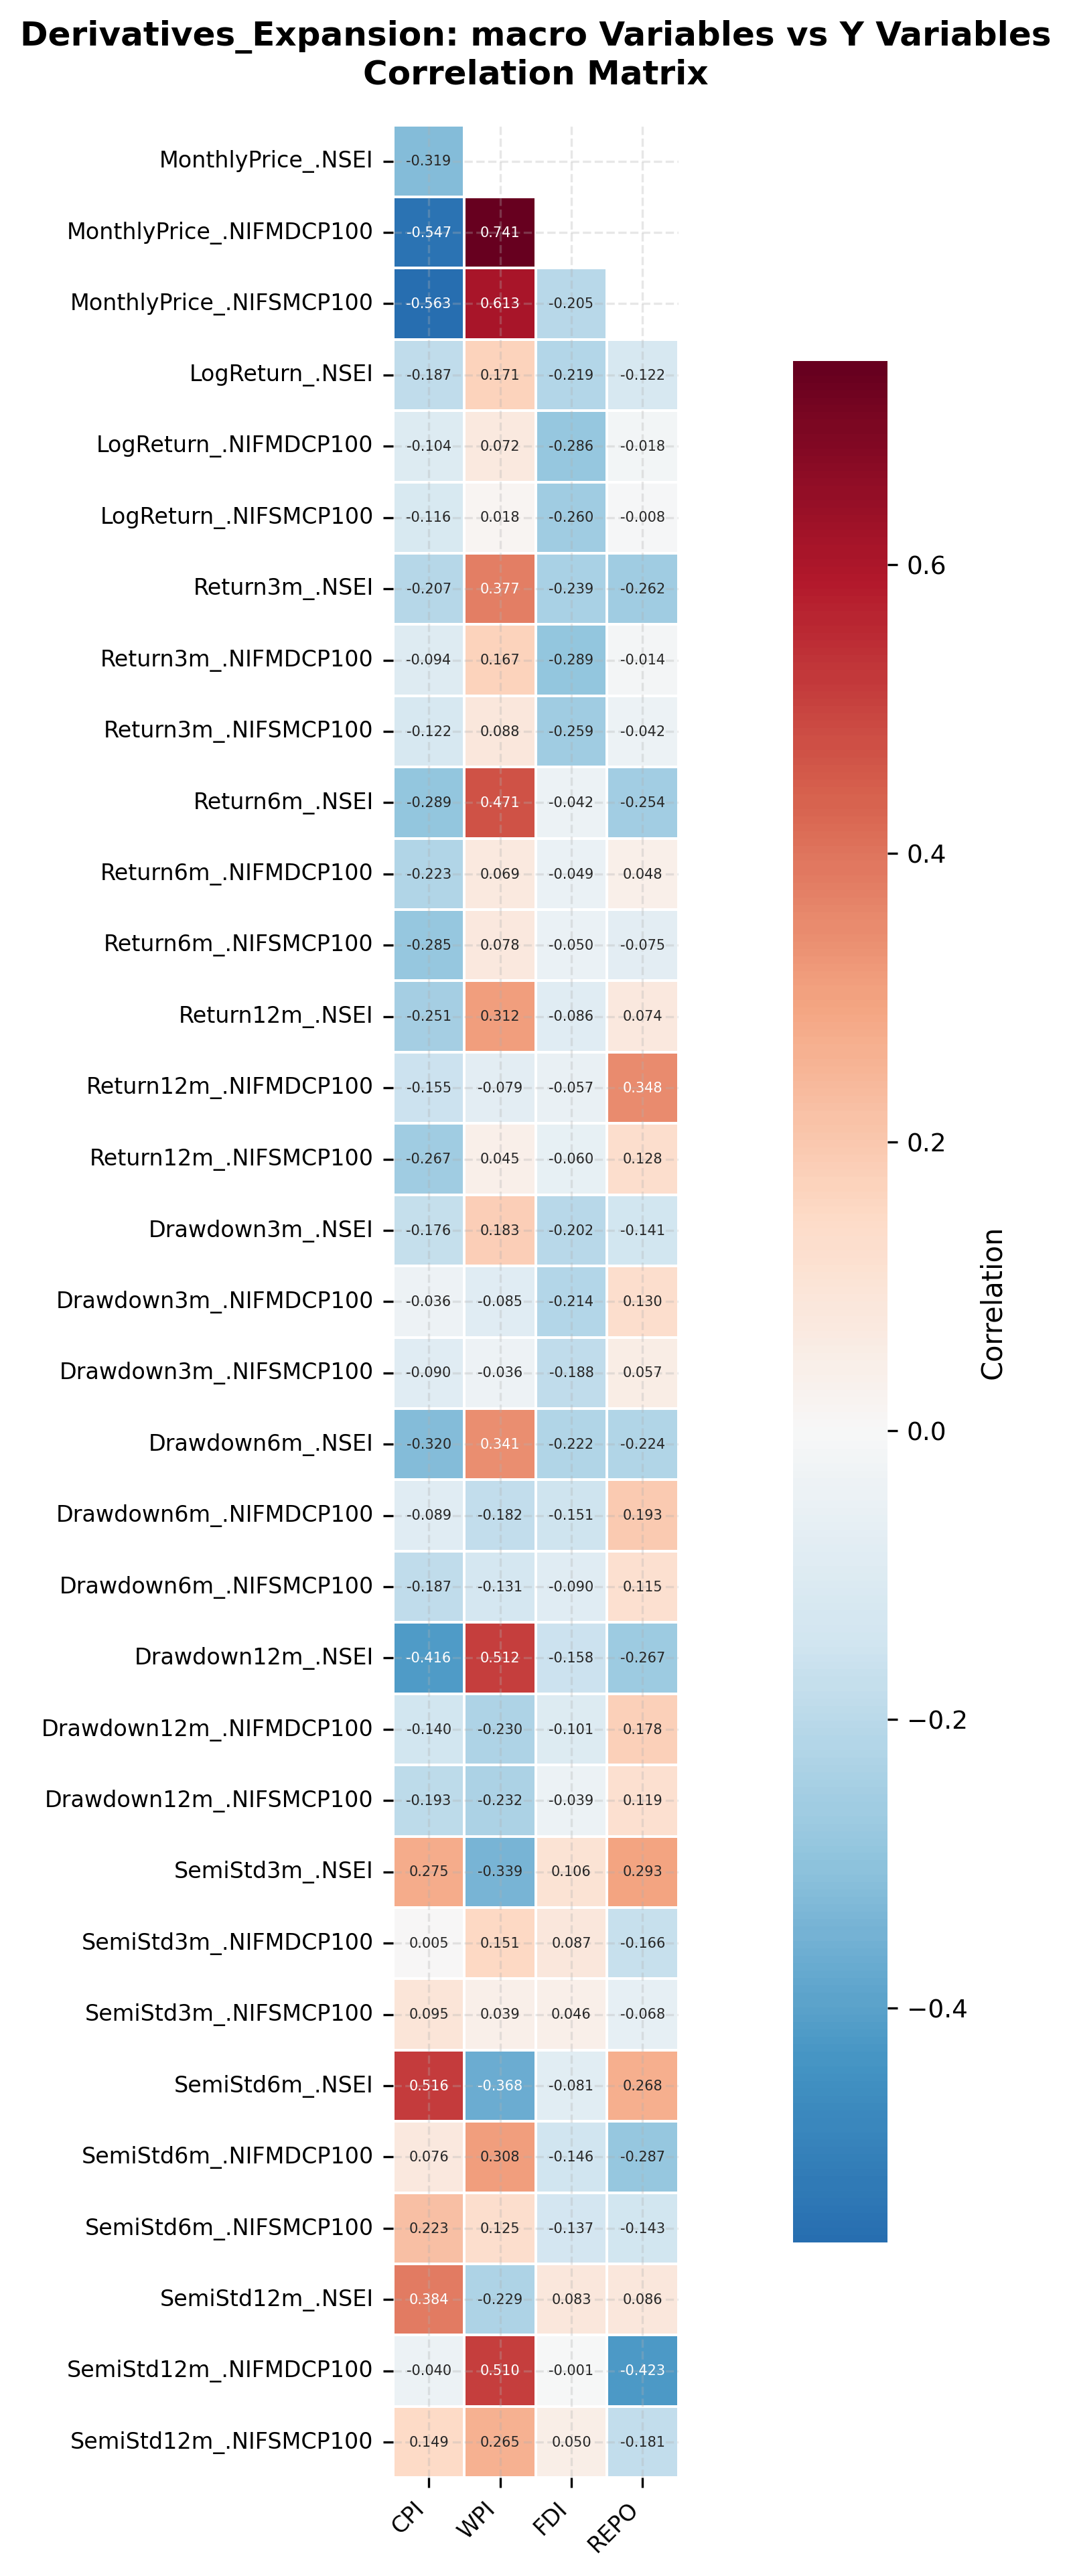

The table this chart was drawn from, first rows:
, CPI, WPI, FDI, REPO
MonthlyPrice_.NSEI, -0.3194, 0.6889, -0.1616, -0.5586
MonthlyPrice_.NIFMDCP100, -0.5469, 0.7412, -0.2112, -0.7763
MonthlyPrice_.NIFSMCP100, -0.5626, 0.6132, -0.2052, -0.7186
LogReturn_.NSEI, -0.1867, 0.1707, -0.2192, -0.1217
LogReturn_.NIFMDCP100, -0.1035, 0.07181, -0.2858, -0.01772
LogReturn_.NIFSMCP100, -0.1163, 0.01757, -0.2604, -0.008388
Return3m_.NSEI, -0.2069, 0.3768, -0.2393, -0.2621
Return3m_.NIFMDCP100, -0.09404, 0.1673, -0.2888, -0.01368
Return3m_.NIFSMCP100, -0.1222, 0.08789, -0.2585, -0.04188
Return6m_.NSEI, -0.2892, 0.4706, -0.04173, -0.2538
Return6m_.NIFMDCP100, -0.2226, 0.06924, -0.04853, 0.04782
Return6m_.NIFSMCP100, -0.2846, 0.07765, -0.04995, -0.07521
Return12m_.NSEI, -0.251, 0.3121, -0.08628, 0.0745
Return12m_.NIFMDCP100, -0.1553, -0.07872, -0.05682, 0.3483
Return12m_.NIFSMCP100, -0.2665, 0.04526, -0.06005, 0.1276
Drawdown3m_.NSEI, -0.1755, 0.183, -0.2016, -0.1407
Drawdown3m_.NIFMDCP100, -0.03575, -0.08492, -0.2145, 0.1298
Drawdown3m_.NIFSMCP100, -0.09048, -0.03558, -0.188, 0.05727
Drawdown6m_.NSEI, -0.3203, 0.3412, -0.222, -0.2238
Drawdown6m_.NIFMDCP100, -0.08919, -0.1823, -0.1506, 0.1928
Drawdown6m_.NIFSMCP100, -0.1865, -0.1305, -0.08955, 0.1154
Drawdown12m_.NSEI, -0.4163, 0.5117, -0.1584, -0.2674
Drawdown12m_.NIFMDCP100, -0.1403, -0.2297, -0.101, 0.1779
Drawdown12m_.NIFSMCP100, -0.1932, -0.2315, -0.0391, 0.1192
SemiStd3m_.NSEI, 0.2754, -0.3394, 0.1057, 0.2934
SemiStd3m_.NIFMDCP100, 0.004861, 0.1514, 0.08672, -0.1659
SemiStd3m_.NIFSMCP100, 0.09545, 0.03894, 0.04561, -0.06784
SemiStd6m_.NSEI, 0.5156, -0.3678, -0.08119, 0.2684
SemiStd6m_.NIFMDCP100, 0.07589, 0.3084, -0.146, -0.287
SemiStd6m_.NIFSMCP100, 0.2226, 0.1254, -0.1367, -0.1427
SemiStd12m_.NSEI, 0.384, -0.2295, 0.08337, 0.08618
SemiStd12m_.NIFMDCP100, -0.04014, 0.5101, -0.000772, -0.4227
SemiStd12m_.NIFSMCP100, 0.1491, 0.2651, 0.04955, -0.1815
